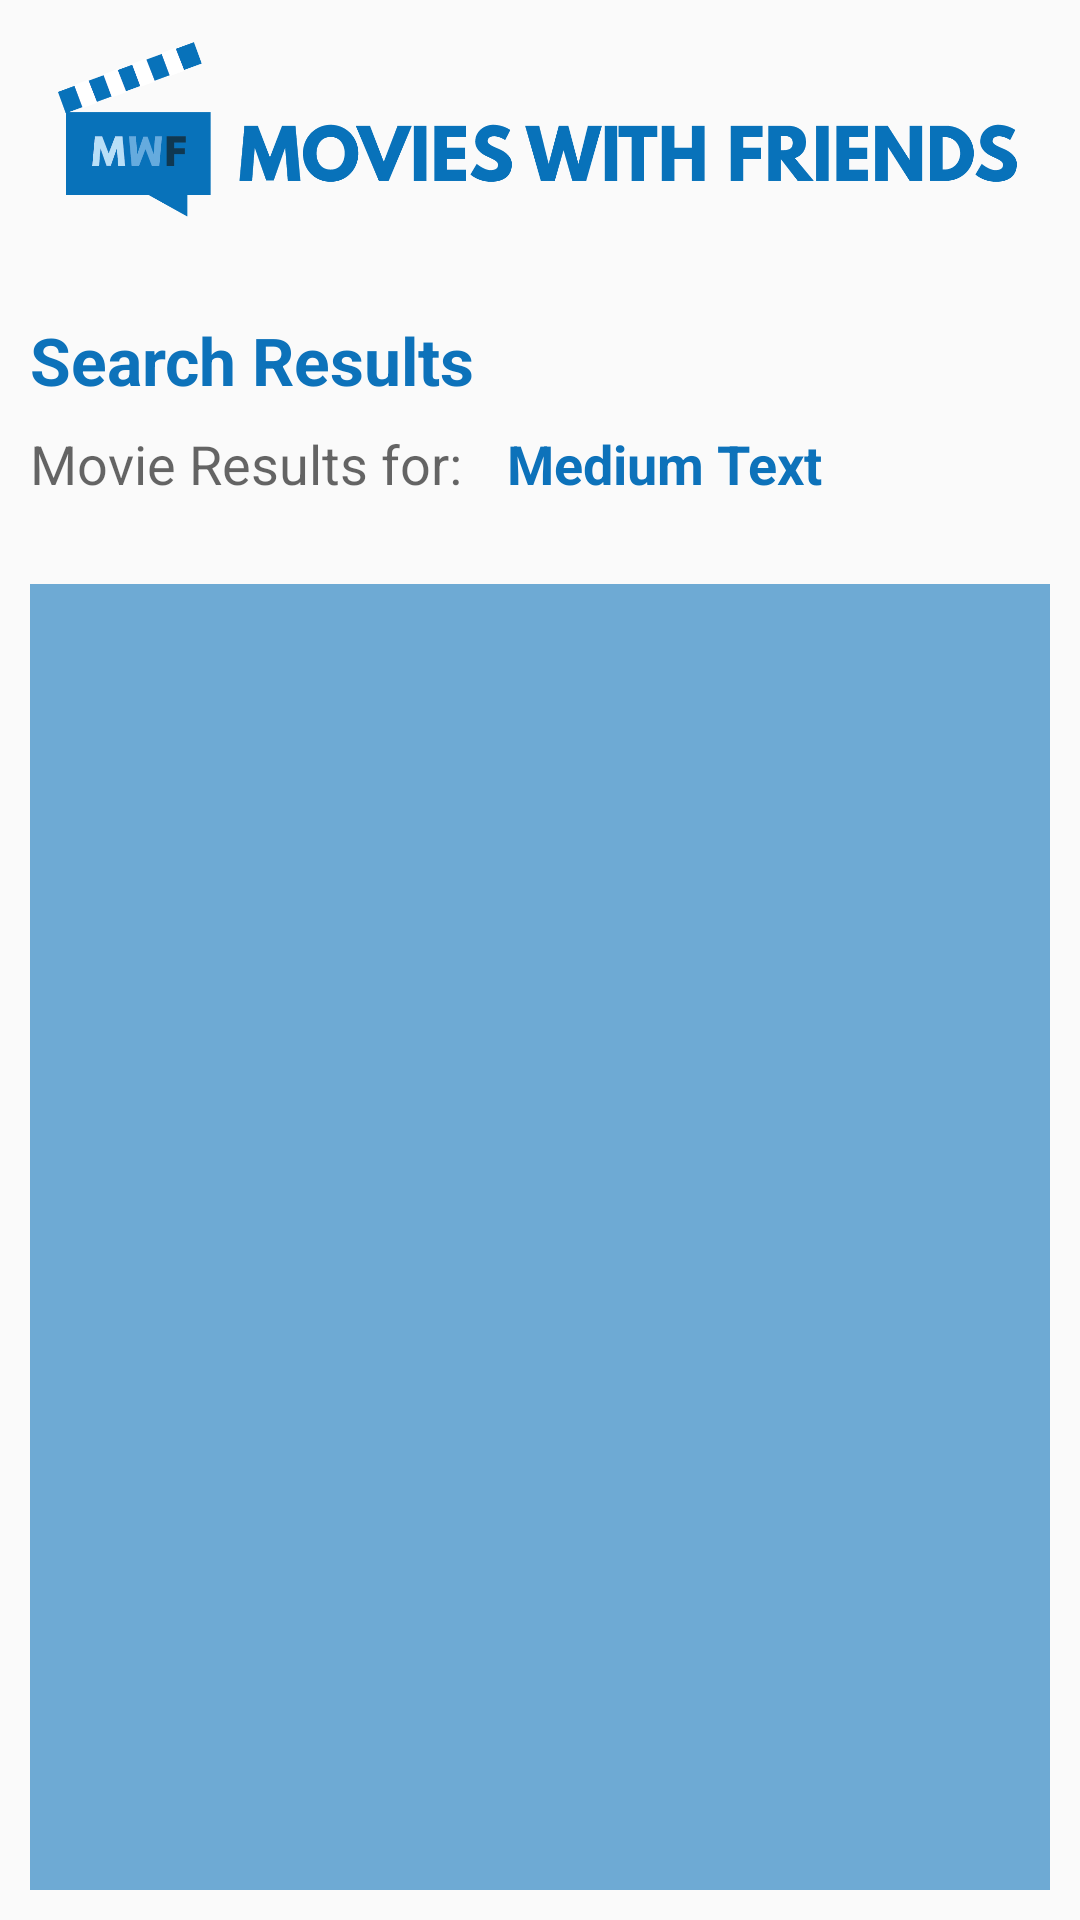

Reconstruct the res/layout file that produces this screen, plus the resources it refers to.
<!-- AndroidManifest.xml: application theme AppTheme -->
<!-- res/layout/activity_search.xml -->
<?xml version="1.0" encoding="utf-8"?>
<LinearLayout xmlns:android="http://schemas.android.com/apk/res/android"
    xmlns:tools="http://schemas.android.com/tools"
    android:orientation ="vertical"
    android:layout_height="match_parent"
    android:padding="10dp"
    android:layout_width="match_parent"
    tools:context="com.example.staceefreeman.movieswithfriends.Search"
    android:weightSum="1">

    <ImageView
        android:layout_width="match_parent"
        android:layout_height="100dp"
        android:src="@drawable/header2"
        android:layout_marginTop="-15dp"
        android:layout_marginLeft="-5dp"
        android:layout_marginBottom="10dp"
        android:id="@+id/imageView"
        android:baselineAlignBottom="false" />

    <TextView
        android:layout_width="wrap_content"
        android:layout_height="wrap_content"
        android:textAppearance="?android:attr/textAppearanceLarge"
        android:text="Search Results"
        android:id="@+id/searchResultsTxt"
        android:textColor="@color/main"
        android:textStyle="bold" />

    <LinearLayout
        android:orientation="horizontal"
        android:layout_width="match_parent"
        android:layout_height="60dp">

        <TextView
            android:layout_width="wrap_content"
            android:layout_height="40dp"
            android:textAppearance="?android:attr/textAppearanceMedium"
            android:text="Movie Results for:"
            android:id="@+id/searchResultsTxt1"
            android:layout_gravity="left|center_horizontal"
            android:gravity="left|center" />

        <TextView
            android:layout_width="200dp"
            android:layout_height="40dp"
            android:textAppearance="?android:attr/textAppearanceMedium"
            android:text="Medium Text"
            android:id="@+id/searchTxt2"
            android:layout_marginLeft="15dp"
            android:textColor="@color/main"
            android:textStyle="bold"
            android:gravity="center_vertical" />

    </LinearLayout>

    <ListView
        android:layout_width="match_parent"
        android:layout_height="match_parent"
        android:id="@+id/scrollList"
        android:divider="#ffffff"
        android:dividerHeight="2dp"
        android:background="#960d72ba"
        android:layout_weight="0.70"
        android:clickable="true"
        android:contextClickable="false"
        android:drawSelectorOnTop="false"
        android:smoothScrollbar="true"
        android:layout_marginBottom="10dp"
        android:fastScrollAlwaysVisible="false"
        android:paddingBottom="40dp" />

    
        
        
        
        
        
        
        
        

    
        
        
        
        
        
        
        
        

</LinearLayout>
<!-- resources referenced by this layout -->
<resources>
  <color name="main">#0d72ba</color>
  <!-- drawable header2: png bitmap (drawable, 30458 bytes) -->
  <style name="AppTheme" parent="Theme.AppCompat.Light.DarkActionBar">
          
          <item name="windowActionBar">false</item>
          <item name="windowNoTitle">true</item>
          <item name="colorPrimary">@color/main</item>
          <item name="colorPrimaryDark">@color/colorPrimaryDark</item>
          <item name="colorAccent">@color/main</item>
      </style>
  <color name="colorPrimaryDark">#094e80</color>
</resources>
